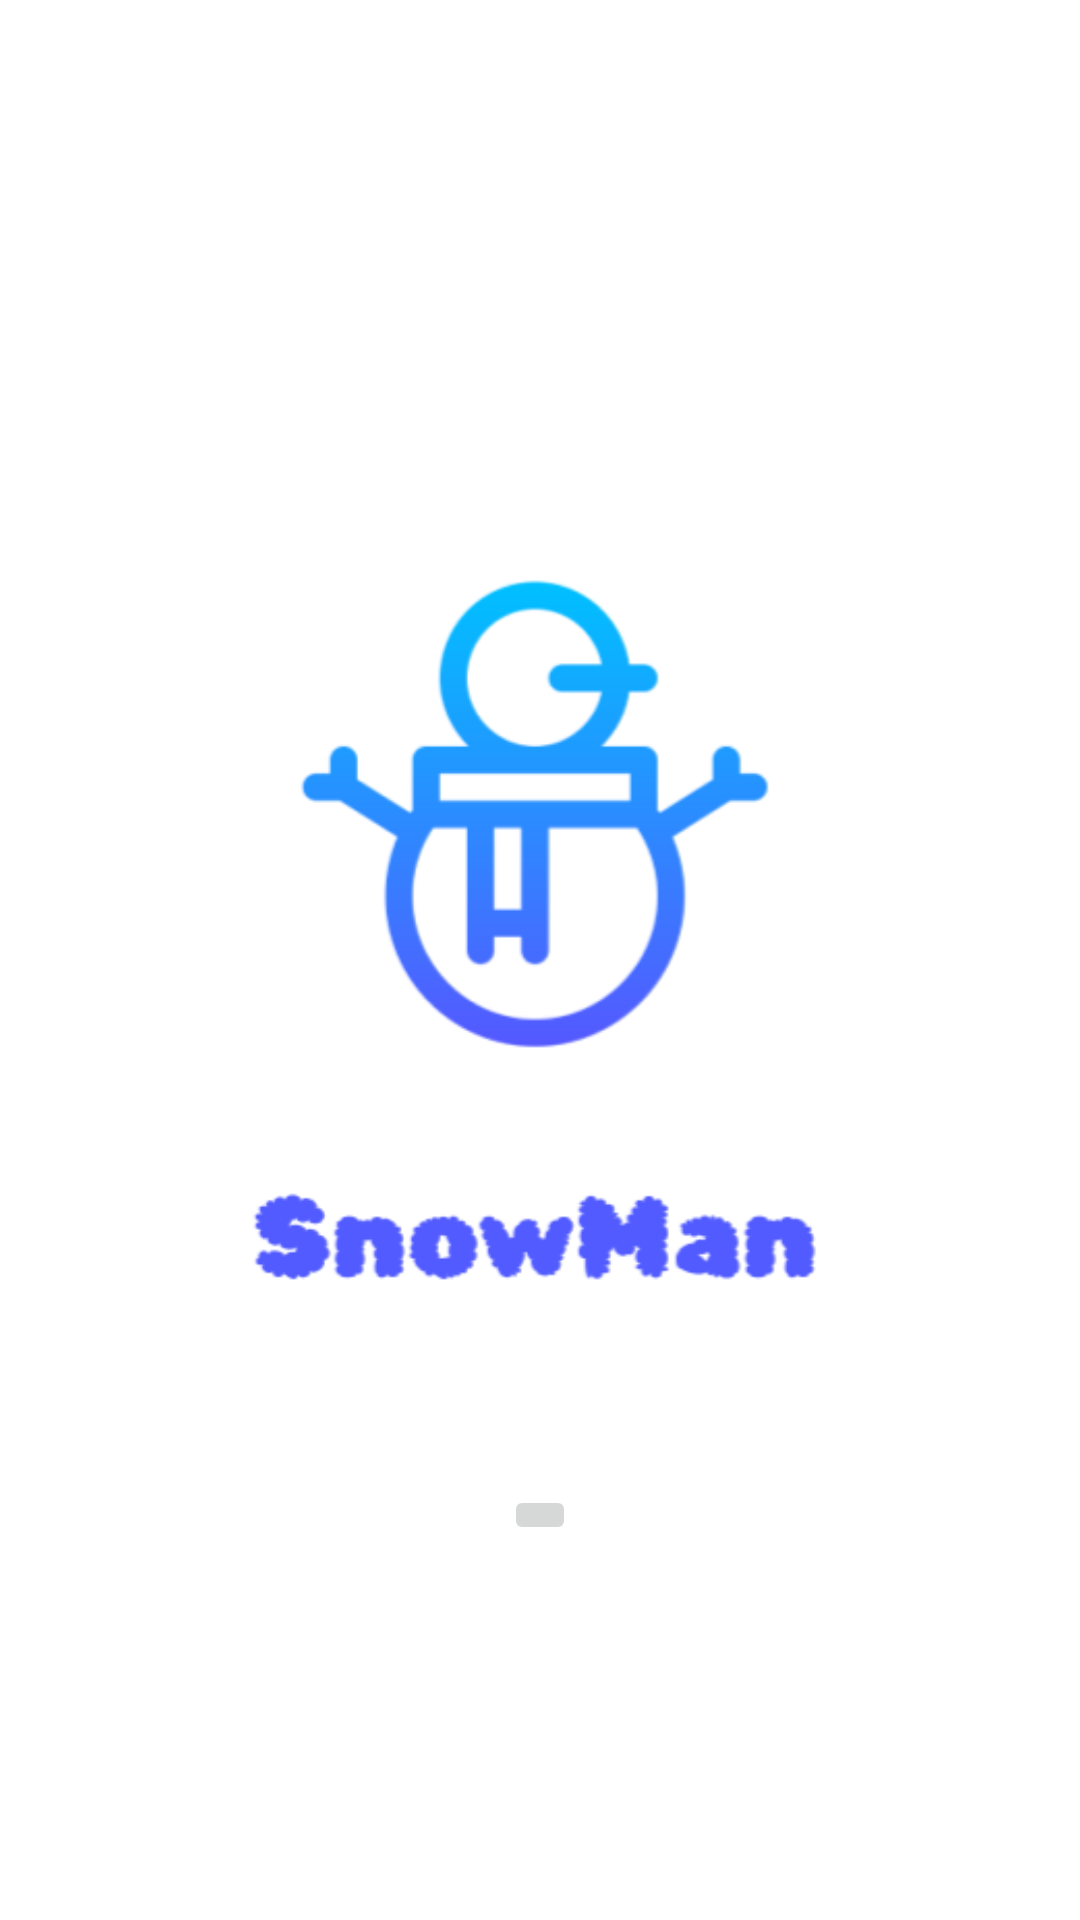

This screen was rendered from an Android layout file. Write that file and the resources it references.
<!-- AndroidManifest.xml: application theme Theme.Snowman -->
<!-- res/layout/activity_login.xml -->
<?xml version="1.0" encoding="utf-8"?>
<layout xmlns:android="http://schemas.android.com/apk/res/android"
    xmlns:app="http://schemas.android.com/apk/res-auto"
    xmlns:tools="http://schemas.android.com/tools"
    android:layout_width="match_parent"
    android:layout_height="match_parent"
    tools:context=".ui.LoginActivity">

    <RelativeLayout

        android:layout_width="match_parent"
        android:layout_height="match_parent"
        tools:context=".ui.LoginActivity">

        <ImageView
            android:id="@+id/iv_appLogo"
            android:layout_width="250dp"
            android:layout_height="350dp"
            android:src="@drawable/img_app_logo"
            android:layout_centerInParent="true"
            />

        <ImageButton
            android:id="@+id/btn_kakaoLogin"
            android:layout_width="wrap_content"
            android:layout_height="wrap_content"
            android:contentDescription="@string/com_kakao_talk_chooser_text"
            android:src="@drawable/img_kakao_login_button"
            android:layout_below="@id/iv_appLogo"
            android:layout_centerHorizontal="true"
            />


    </RelativeLayout>



</layout>
<!-- resources referenced by this layout -->
<resources>
  <!-- drawable img_app_logo: png bitmap (drawable, 20478 bytes) -->
  <style name="Theme.Snowman" parent="Theme.MaterialComponents.DayNight.NoActionBar">
          
          <item name="colorPrimary">@color/purple_500</item>
          <item name="colorPrimaryVariant">@color/purple_700</item>
          <item name="colorOnPrimary">@color/white</item>
          
          <item name="colorSecondary">@color/teal_200</item>
          <item name="colorSecondaryVariant">@color/teal_700</item>
          <item name="colorOnSecondary">@color/black</item>
          
          <item name="android:statusBarColor">?attr/colorPrimaryVariant</item>
          
      </style>
  <color name="purple_500">#FF6200EE</color>
  <color name="purple_700">#FF3700B3</color>
  <color name="white">#FFFFFFFF</color>
  <color name="teal_200">#FF03DAC5</color>
  <color name="teal_700">#FF018786</color>
  <color name="black">#FF000000</color>
</resources>
